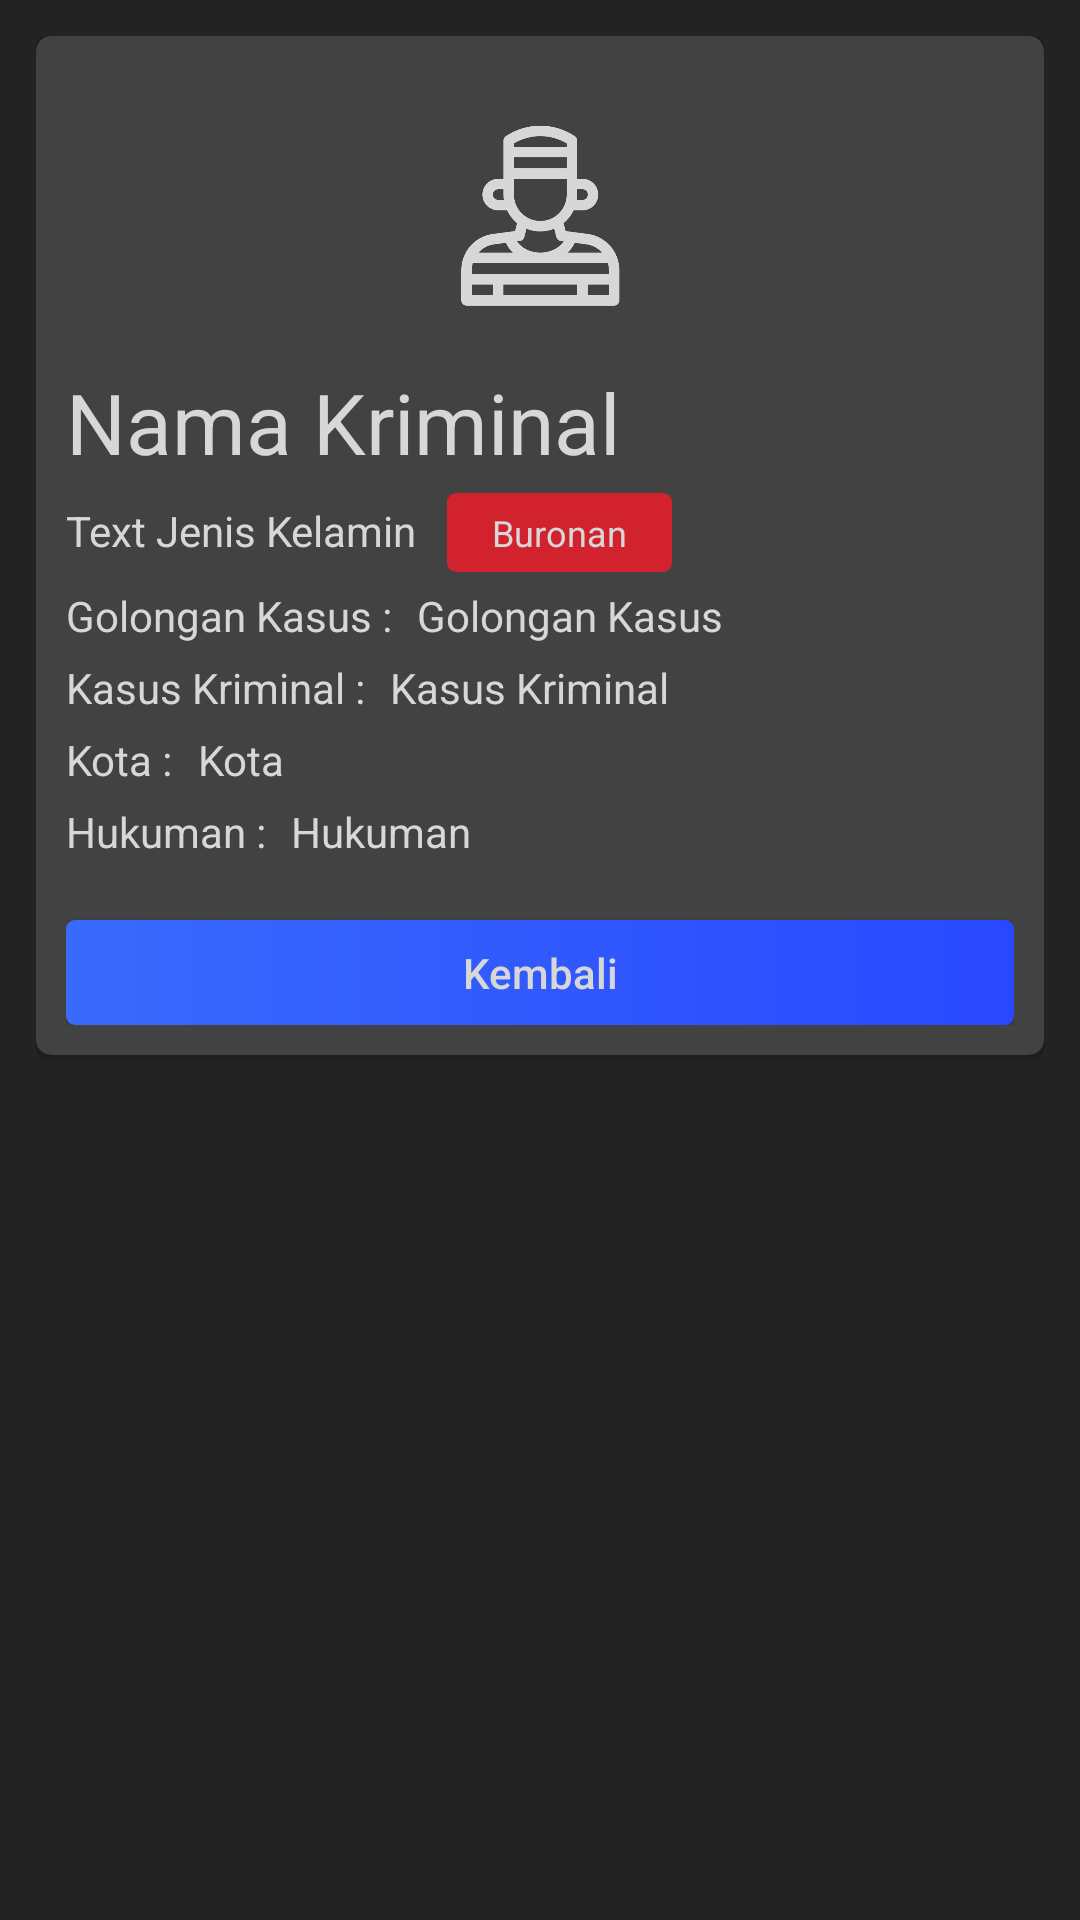

Produce the Android XML layout that renders to this screen, including the resource entries it uses.
<!-- AndroidManifest.xml: application theme Theme.Simulasi20Dec -->
<!-- res/layout/activity_detail_criminal.xml -->
<?xml version="1.0" encoding="utf-8"?>
<LinearLayout xmlns:android="http://schemas.android.com/apk/res/android"
    xmlns:app="http://schemas.android.com/apk/res-auto"
    xmlns:tools="http://schemas.android.com/tools"
    android:layout_width="match_parent"
    android:layout_height="match_parent"
    android:orientation="vertical"
    android:padding="12dp"
    android:background="@color/black_2"
    tools:context=".DetailCriminalActivity">

    <androidx.cardview.widget.CardView
        android:layout_width="match_parent"
        android:layout_height="wrap_content"
        app:cardCornerRadius="5dp"
        app:cardBackgroundColor="@color/cardview_dark_background">

        <LinearLayout
            android:layout_width="match_parent"
            android:layout_height="wrap_content"
            android:padding="10dp"
            android:orientation="vertical">

            <ImageView
                android:layout_width="150dp"
                android:padding="20dp"
                android:layout_gravity="center_horizontal"
                android:layout_height="100dp"
                android:src="@drawable/prisoner"
                app:tint="@color/white_2" />

            <TextView
                android:textColor="@color/white_2"
                android:id="@+id/dk_nama_kriminal"
                android:layout_width="wrap_content"
                android:layout_height="wrap_content"
                android:textSize="28dp"
                android:text="Nama Kriminal" />

            <LinearLayout
                android:layout_marginTop="5dp"
                android:layout_width="wrap_content"
                android:layout_height="wrap_content"
                android:orientation="horizontal">

                <TextView
                    android:id="@+id/dk_jenis_kelamin"
                    android:textColor="@color/white_2"
                    android:layout_width="wrap_content"
                    android:layout_height="wrap_content"
                    android:layout_marginRight="10dp"
                    android:text="Text Jenis Kelamin" />

                <TextView
                    android:background="@drawable/bg_buronan"
                    android:paddingVertical="5dp"
                    android:paddingHorizontal="15dp"
                    android:textSize="12dp"
                    android:id="@+id/dk_buronan"
                    android:layout_width="wrap_content"
                    android:textColor="@color/white_2"
                    android:layout_height="wrap_content"
                    android:text="Buronan" />

            </LinearLayout>

            <LinearLayout
                android:layout_width="match_parent"
                android:layout_height="wrap_content"
                android:layout_marginTop="5dp"
                android:orientation="horizontal">

                <TextView
                    android:layout_width="wrap_content"
                    android:layout_height="wrap_content"
                    android:textColor="@color/white_2"
                    android:layout_marginRight="5dp"
                    android:text="Golongan Kasus : " />

                <TextView
                    android:id="@+id/dk_golongan_kasus"
                    android:layout_width="wrap_content"
                    android:layout_height="wrap_content"
                    android:textColor="@color/white_2"
                    android:text="Golongan Kasus" />
            </LinearLayout>

            <LinearLayout
                android:layout_width="match_parent"
                android:layout_height="wrap_content"
                android:orientation="horizontal"
                android:layout_marginTop="5dp">

                <TextView
                    android:layout_width="wrap_content"
                    android:layout_height="wrap_content"
                    android:textColor="@color/white_2"
                    android:layout_marginRight="5dp"
                    android:text="Kasus Kriminal : " />

                <TextView
                    android:id="@+id/dk_kasus_kriminal"
                    android:layout_width="wrap_content"
                    android:textColor="@color/white_2"
                    android:layout_height="wrap_content"
                    android:text="Kasus Kriminal" />

            </LinearLayout>

            <LinearLayout
                android:layout_width="match_parent"
                android:layout_height="wrap_content"
                android:orientation="horizontal"
                android:layout_marginTop="5dp">

                <TextView
                    android:layout_width="wrap_content"
                    android:layout_height="wrap_content"
                    android:textColor="@color/white_2"
                    android:layout_marginRight="5dp"
                    android:text="Kota : " />

                <TextView
                    android:id="@+id/dk_kota"
                    android:layout_width="wrap_content"
                    android:textColor="@color/white_2"
                    android:layout_height="wrap_content"
                    android:text="Kota" />
            </LinearLayout>

            <LinearLayout
                android:layout_width="match_parent"
                android:layout_height="wrap_content"
                android:orientation="horizontal"
                android:layout_marginTop="5dp">

                <TextView
                    android:layout_width="wrap_content"
                    android:layout_height="wrap_content"
                    android:textColor="@color/white_2"
                    android:layout_marginRight="5dp"
                    android:text="Hukuman : " />

                <TextView
                    android:id="@+id/dk_hukuman"
                    android:layout_width="wrap_content"
                    android:layout_height="wrap_content"
                    android:textColor="@color/white_2"
                    android:text="Hukuman" />
            </LinearLayout>


            <androidx.appcompat.widget.AppCompatButton
                android:background="@drawable/bg_button"
                android:textColor="@color/white_2"
                android:id="@+id/dk_btn_back"
                android:layout_width="match_parent"
                android:layout_height="wrap_content"
                android:text="Kembali"
                android:textAllCaps="false"
                android:minWidth="0dp"
                android:minHeight="0dp"
                android:layout_marginTop="20dp"
                android:paddingVertical="8dp"
                android:paddingHorizontal="20dp" />
        </LinearLayout>


    </androidx.cardview.widget.CardView>


</LinearLayout>
<!-- resources referenced by this layout -->
<resources>
  <color name="black_2">#232323</color>
  <color name="white_2">#D7D7D7</color>
  <!-- drawable bg_buronan (drawable) -->
  <?xml version="1.0" encoding="utf-8"?>
  <shape android:shape="rectangle"
      xmlns:android="http://schemas.android.com/apk/res/android">
  
      <solid android:color="@color/red" />
      <corners android:radius="3dp" />
  </shape>
  <!-- drawable bg_button (drawable) -->
  <?xml version="1.0" encoding="utf-8"?>
  <shape xmlns:android="http://schemas.android.com/apk/res/android">
  
      <gradient
          android:angle="0"
          android:startColor="@color/blue_1"
          android:endColor="@color/blue_2" />
      <corners android:radius="3dp" />
  
  </shape>
  <!-- drawable prisoner: png bitmap (drawable, 13483 bytes) -->
  <style name="Theme.Simulasi20Dec" parent="Base.Theme.Simulasi20Dec" />
  <color name="red">#d2222d</color>
  <color name="blue_1">#396afc</color>
  <color name="blue_2">#2948ff</color>
  <style name="Base.Theme.Simulasi20Dec" parent="Theme.AppCompat.DayNight.NoActionBar">
          <item name="colorPrimaryDark">@color/black_2</item>
          <item name="colorAccent">@color/blue_2</item>
      </style>
</resources>
